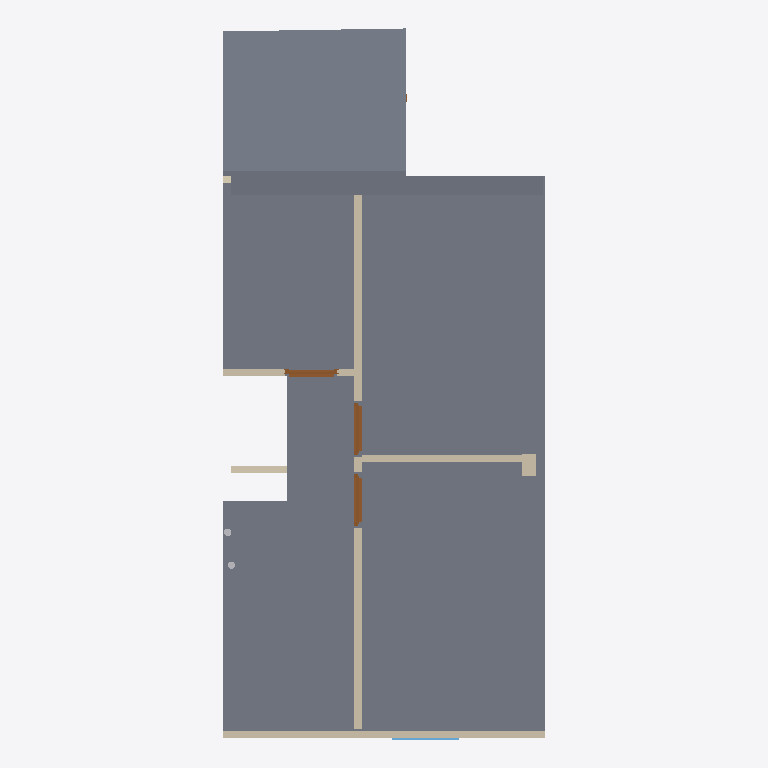
Plan cut of the same IFC building model at storey '01_eerste_verdieping' (level 3.30 m, cut at 4.70 m), seen from above with north up, elements coloured by IFC class: 7 walls (beige), 3 slabs (grey), 3 doors (brown), 2 other elements (light grey), 1 window (light blue). Cut surfaces are drawn darker.
Extent 4.5 m × 10.0 m × 8.0 m (x, y, z). Storeys (2): 00_begane_grond at 0.00 m; 01_eerste_verdieping at 3.30 m. Elements (75): 21 IfcWall, 15 IfcPipeSegment, 13 IfcPipeFitting, 9 IfcDoor, 9 IfcSlab, 4 IfcBeam, 2 IfcWindow, 1 IfcFlowController, 1 IfcSanitaryTerminal.

HEADER;
FILE_DESCRIPTION(('ViewDefinition[DesignTransferView]'),'2;1');
FILE_NAME('pointcloud_trace.ifc','2024-06-06T15:15:10+02:00',(''),(''),'IfcOpenShell v0.7.0-f7c03db75','BlenderBIM [number]-e0df22f','');
FILE_SCHEMA(('IFC4'));
ENDSEC;
DATA;
#1=IFCPROJECT('1zoEMKC9j6UPiyRi3HcdvX',$,'My Project',$,$,$,$,(#14,#26),#9);
#30=IFCSITE('3NHeqcnFr5RusyaqU00HPh',$,'My Site',$,$,#53,$,$,$,$,$,$,$,$);
#36=IFCBUILDING('37rIheW0j7ZgDecflkAaHV',$,'My Building',$,$,#59,$,$,$,$,$,$);
#42=IFCBUILDINGSTOREY('2eTHEB6rHC4B0c69ajTZ55',$,'00_begane_grond',$,$,#65,$,$,$,$);
#3364=IFCBUILDINGSTOREY('2xkz2OdejAEx$okmpXwOYY',$,'01_eerste_verdieping',$,$,#3374,$,$,$,$);
#3033=IFCSLAB('34GwxsgkD0fg5fAFbfAbGR',$,'Slab',$,$,#11257,#3047,$,$);
#4616=IFCSLAB('0kG9TELqH1BQiOhk5W8ZVY',$,'Slab',$,$,#5086,#4630,$,$);
#4578=IFCSLAB('1NY3TbpsX3Yuq5tIawcSdR',$,'Slab',$,$,#4706,#4592,$,$);
#12815=IFCWALL('1w9dBKph97cO66alHWslhn',$,'Vert',$,$,#13130,#12821,$,.ELEMENTEDWALL.);
#3466=IFCWALL('1zkILRH1jA6hn3DA_A0FwL',$,'Wall',$,$,#5620,#3473,$,$);
#3975=IFCWALL('08BUtCpsn7vfzsjqCTNQlC',$,'Wall',$,$,#5166,#3981,$,$);
#3901=IFCWALL('1sTI13yw1C5O8jSqczX$zr',$,'Wall',$,$,#4023,#3907,$,$);
#2822=IFCWALL('3G66OElEn8$PAuI_lEuVtV',$,'Wall',$,$,#6710,#2828,$,$);
#12923=IFCDOOR('3kpsXjuPr6aAkTWERsGl$G',$,'Door',$,$,#13235,#13208,$,$,$,$,$,$);
#13039=IFCDOOR('1wdouduAr06QRe_riD2x3K',$,'Door',$,$,#13200,#13065,$,$,$,$,$,$);
#6423=IFCDOOR('2iIay7QiDDkAD9Gr7km04w',$,'Door',$,$,#8657,#6450,$,2.0,0.730000019073486,$,$,$);
#11263=IFCWALL('0BhO1FKdLChRkPaK8ULJCR',$,'Wall',$,$,#11332,#11274,$,$);
#8658=IFCWINDOW('2WnZwD2uf7P9wo8J0WkSBu',$,'Window',$,$,#9559,#8685,$,2.20000004768372,1.0,$,.DOUBLE_PANEL_HORIZONTAL.,$);
#3708=IFCWALL('0rf6efVrvCJvU4$qbb0$GO',$,'Wall',$,$,#3750,#3714,$,$);
#53227=IFCPIPESEGMENT('0ki0Vi7FH0CRRokUIRGoWO',$,'PipeSegment',$,$,#55224,#53261,$,$);
#54947=IFCPIPESEGMENT('17wwqz3Ln1CBB_y9oi6WjQ',$,'PipeSegment',$,$,#55397,#54981,$,$);
ENDSEC;